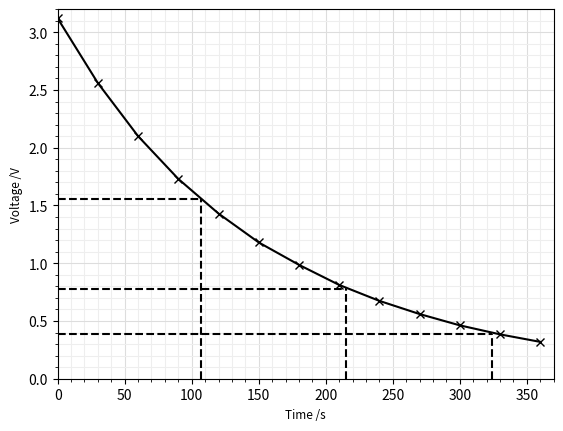

Python code for this plot:
import matplotlib.pyplot as plt
import numpy as np
from scipy.interpolate import make_interp_spline


x=np.array([0, 30, 60, 90, 120, 150, 180, 210, 240, 270, 300, 330, 360])
y=np.array([3.12, 2.56, 2.10, 1.73, 1.43, 1.18, 0.986, 0.812, 0.674, 0.560, 0.462, 0.384, 0.319])
plt.plot(x,y,'kx')
xnew = np.linspace(x.min(), x.max(), 13)
spl = make_interp_spline(x, y, k=7,)
y_smooth = spl(xnew)
plt.plot(xnew, y_smooth,'k')
plt.ylabel('Voltage /V',fontsize=8.5)
plt.xlabel('Time /s',fontsize=8.5)
plt.grid(visible='true', which='major', color='#DDDDDD', linestyle='-')
plt.grid(visible='true', which='minor', color='#EEEEEE', linestyle='-')
plt.minorticks_on()
x1, y1 = [107, 107], [0, 1.56]
x2, y2 = [0, 107], [1.56, 1.56]
x3, y3 = [215, 215], [0, 0.78]
x4, y4 = [0, 215], [0.78, 0.78]
x5, y5 = [324, 324], [0, 0.39]
x6, y6 = [0, 324], [0.39, 0.39]
plt.plot(x1, y1, x2, y2, x3, y3, x4, y4, x5, y5, x6, y6, color='#000000' , linestyle='--')
plt.xlim([0, 370])
plt.ylim([0, 3.2])
plt.show()



